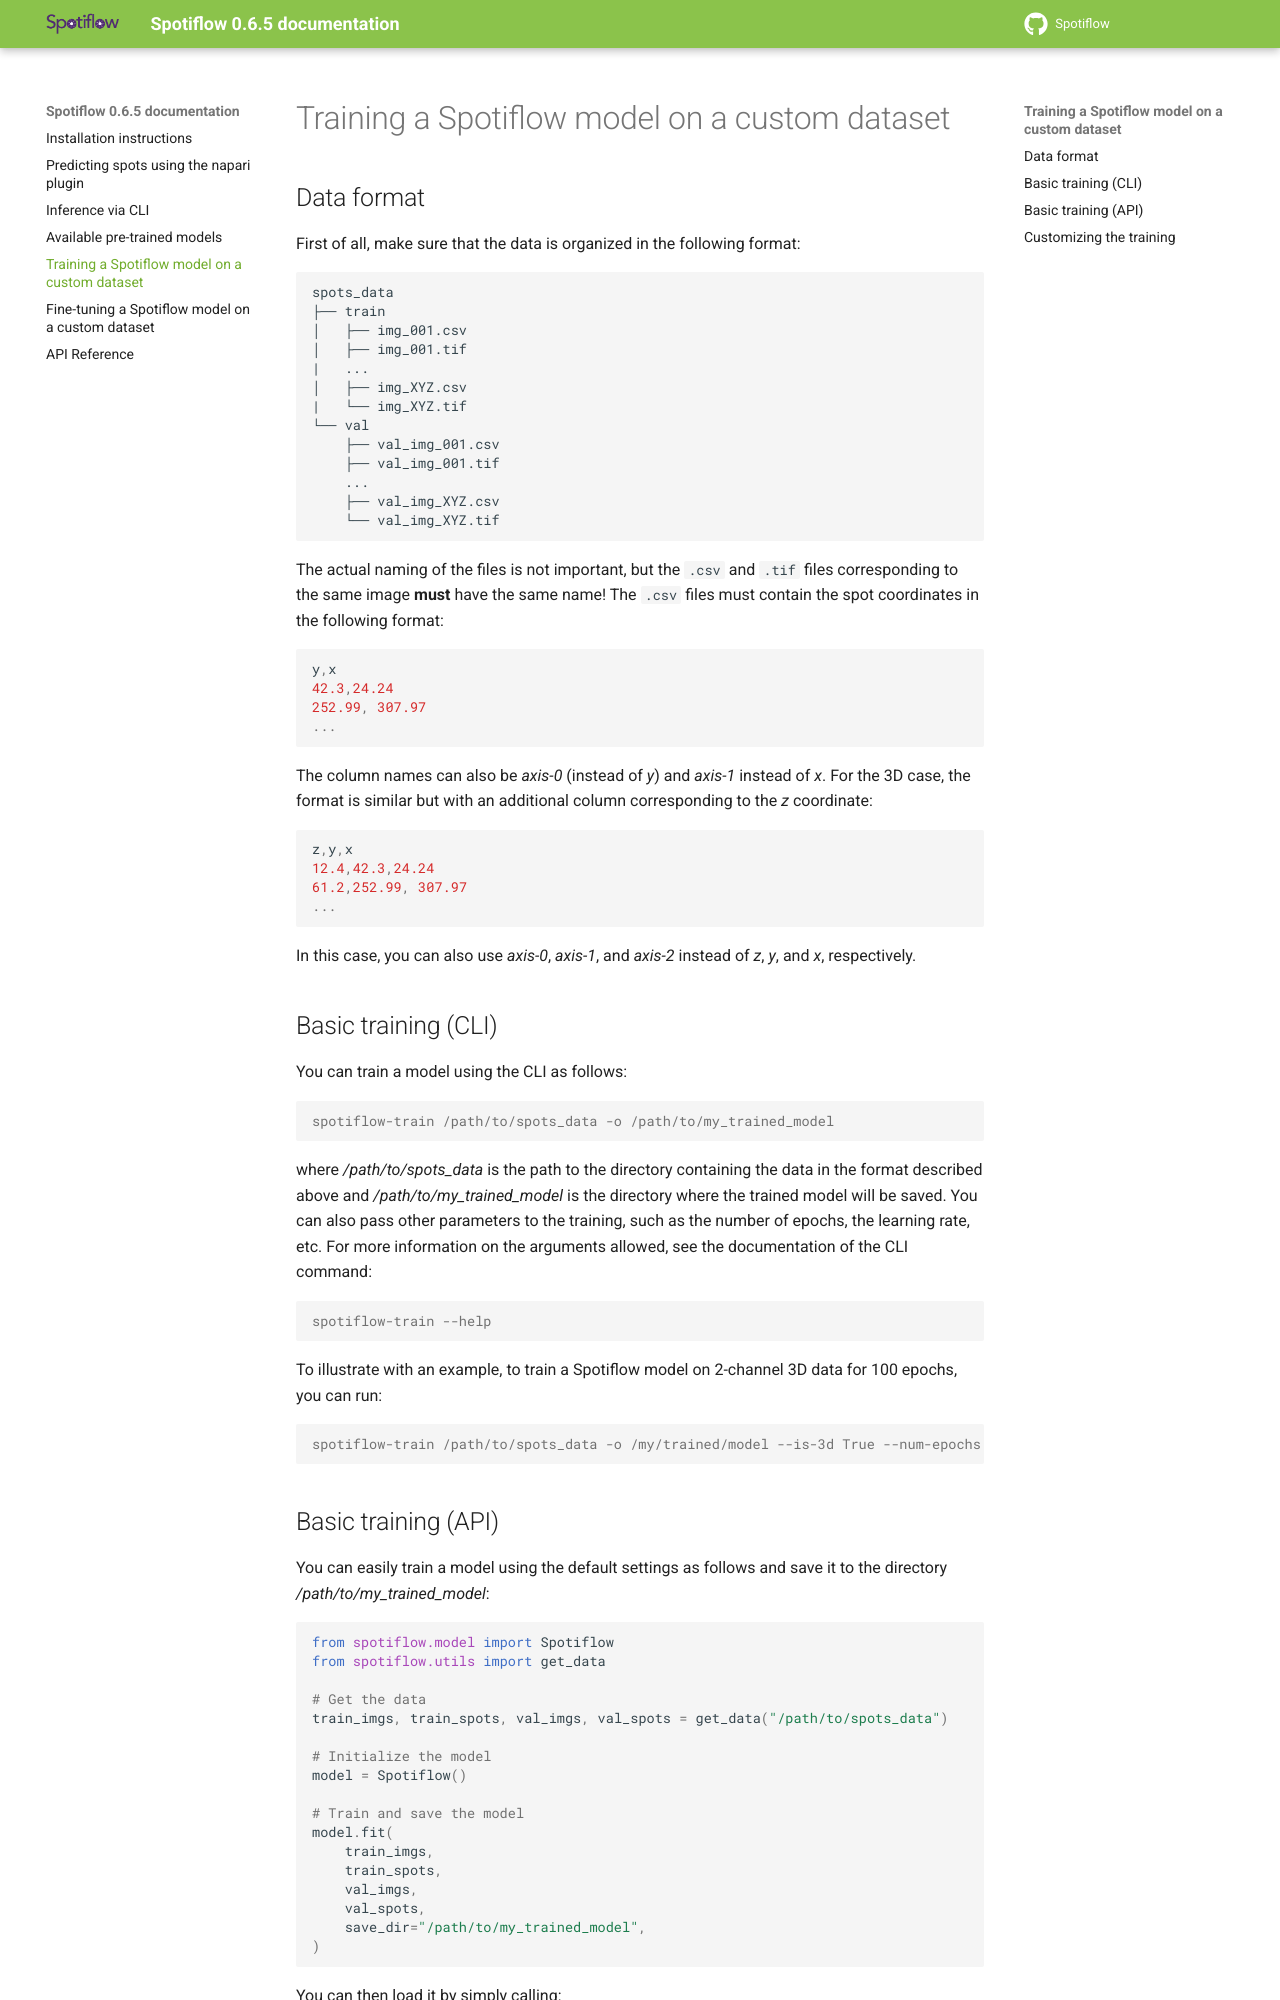

repository: weigertlab/spotiflow · page: train.html · generator: sphinx

Training a Spotiflow model on a custom dataset
----------------------------------------------

Data format
^^^^^^^^^^^

First of all, make sure that the data is organized in the following format:

::

    spots_data
    ├── train          
    │   ├── img_001.csv
    │   ├── img_001.tif
    |   ...
    │   ├── img_XYZ.csv
    |   └── img_XYZ.tif
    └── val          
        ├── val_img_001.csv
        ├── val_img_001.tif
        ...
        ├── val_img_XYZ.csv
        └── val_img_XYZ.tif

The actual naming of the files is not important, but the ``.csv`` and ``.tif`` files corresponding to the same image **must** have the same name! The ``.csv`` files must contain the spot coordinates in the following format:

.. code-block::

    y,x 
    42.3,24.24
    252.99, 307.97
    ...

The column names can also be `axis-0` (instead of `y`) and `axis-1` instead of `x`. For the 3D case, the format is similar but with an additional column corresponding to the `z` coordinate:

.. code-block::

    z,y,x 
    12.4,42.3,24.24
    61.2,252.99, 307.97
    ...

In this case, you can also use `axis-0`, `axis-1`, and `axis-2` instead of `z`, `y`, and `x`, respectively.


Basic training (CLI)
^^^^^^^^^^^^^^^^^^^^

You can train a model using the CLI as follows:

.. code-block:: console

    spotiflow-train /path/to/spots_data -o /path/to/my_trained_model

where `/path/to/spots_data` is the path to the directory containing the data in the format described above and `/path/to/my_trained_model` is the directory where the trained model will be saved. You can also pass other parameters to the training, such as the number of epochs, the learning rate, etc. For more information on the arguments allowed, see the documentation of the CLI command:

.. code-block:: console

    spotiflow-train --help

To illustrate with an example, to train a Spotiflow model on 2-channel 3D data for 100 epochs, you can run:

.. code-block:: console

    spotiflow-train /path/to/spots_data -o /my/trained/model --is-3d True --num-epochs 100 --in-channels 2
